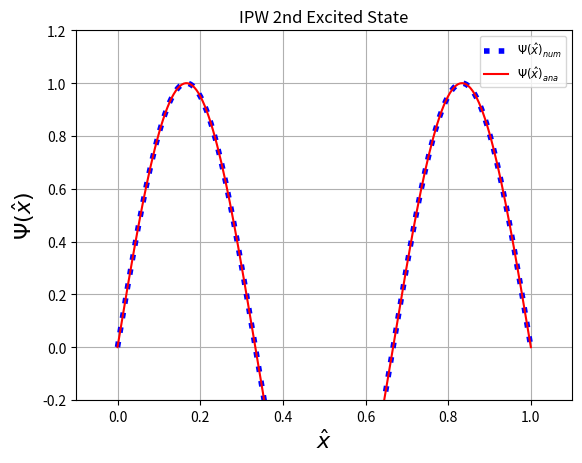

Recreate this plot in Python.
"""
Script for solving the one dimensional Schroedinger equation numerically.
Numerical integration method used is the fourth order Runge Kutta. Counts the nodes of the wave function and determins the harmonic. Then refines the solution until proper energy is found.
Potentials:
Infinite Potential Well
V(x_<0) = inf, V(x_=0,1) = 0, V(x_>1) = inf
Harmonic Oscillator: V(x_) = x_**2
Radial Hydrogen Atom Coulomb attraction: V(r) = 2/r - (L(L+1))/(r**2) a.u.
"""

import numpy as np
import scipy
from scipy import integrate
from scipy.optimize import newton
import matplotlib.pyplot as plt

save_figures = False


def schro_ipw(state, x, E):
    """
    One-liner stationary Schrodinger equation for a particle in a infinite potential well
    psi'' = -2*m*E*psi(x)/(hbar^2)
    Uses natural units, so m = hbar = 1 and also deletes the two!!! TODO edit me

    :param x: position
    :param state: 2-element array containing [psi, psi']
    :param E: particle's energy as a 1-element ndarray with shape (1,)
    :return: 2-element array containing [psi', psi'']
    """
    return_state = np.zeros(2)
    return_state[0] = state[1]
    return_state[1] = -E*state[0]
    return return_state


def schro_hydrogen(state, r, L, E):
    """Odeint calls routine to solve Schroedinger equation of the Hydrogen atom. """
    return_state = np.zeros(2)
    return_state[0] = state[1]
    return_state[1] = state[0] * ((L * (L + 1)) / (r ** 2) - 2. / r - E)
    return return_state


def schro(state, x, V, E):
    """Return one dim Schroedinger eqation with Potential V."""
    return_state = np.zeros(2)
    return_state[0] = state[1]
    return_state[1] = -(E-V)*state[0]
    return return_state


def rk4_schro(f, initial_state, x, E):
    """
    RK4 integrator for use with the schroedinger equation --- includes the energy parameter
    :param f: function (should be a schrodinger equation) with signature f(state, x, E)
    :param initial_state: initial state [psi, psi']
    :param x: array of x values at which to find the solution
    :return: 2-column matrix; first column holds psi and second column holds psi' at each value of x
    """
    n = len(x)
    states = np.array(n * [initial_state])  # initialize psi with initial state
    for i in range(n - 1):
        h = x[i+1] - x[i]
        k1 = h*f(states[i], x[i], E)
        k2 = h*f(states[i] + 0.5*k1, x[i] + 0.5*h, E)
        k3 = h*f(states[i] + 0.5*k2, x[i] + 0.5*h, E)
        k4 = h*f(states[i] + k3, x[i+1], E)
        states[i+1] = states[i] + (k1 + 2.0*(k2 + k3) + k4) / 6.0
    return states


def rk4(f, initial_state, x, V, E):
    """
    Fourth-order Runge-Kutta method to solve psi’=f(psi,x) with psi(x[0])=psi0.
    Integrates function f with inital values psi0 and potenital V numerically.
    Output is possible multidimensional (in psi) array with len(x).
    """
    n = len(x)
    states = np.array(n * [initial_state])  # contains two columns, one for psi and one for psi'
    for i in range(n-1):
        h = x[i+1] - x[i]
        k1 = h*f(states[i], x[i], V[i], E)
        k2 = h*f(states[i] + 0.5*k1, x[i] + 0.5*h, V[i], E)
        k3 = h*f(states[i] + 0.5*k2, x[i] + 0.5*h, V[i], E)
        k4 = h*f(states[i] + k3, x[i+1], V[i], E)
        states[i+1] = states[i] + (k1 + 2.0*(k2 + k3) + k4) / 6.0
    return states


def get_endpoint_values_me(fun, initial_state, x, energies):
    """
    Finds a solution for psi using rk4 on the position grid x for each value of energies
    Returns the value of psi at the rightmost endpoint of each solution
    """
    psi_endpoint_values = np.zeros(len(energies))  # preallocate
    for i, energy in enumerate(energies):
        psi = rk4_schro(fun, initial_state, x, energy)
        psi_endpoint_values[i] = psi[-1][0]  # the value of psi at the endpoint

    return psi_endpoint_values


def get_endpoint_values(fun, initial_state, x, V, energies):
    """
    Finds a solution for psi using rk4 on the position grid x for each value of energies
    Returns the value of psi at the rightmost endpoint of each solution
    """
    psi_endpoint_values = np.zeros(len(energies))  # preallocate
    for i, energy in enumerate(energies):
        psi = rk4(fun, initial_state, x, V, energy)
        psi_endpoint_values[i] = psi[-1][0]  # the value of psi at the endpoint

    return psi_endpoint_values


def shoot1_me(E, func, psi0, x):
    """Helper function for optimizing resuts."""
    psi = rk4_schro(func, psi0, x, E)
    return psi[-1][0]


def shoot1(E, func, psi0, x, V):
    """Helper function for optimizing resuts."""
    psi = rk4(func, psi0, x, V, E)
    return psi[-1][0]


def shoot_ode(E, psi_init , x, L):
    """Helper function for optimizing resuts."""
    sol = integrate.odeint(schro_hydrogen, psi_init, x, args=(L,E))
    return sol[-1][0]


def find_ipw_energy_eig(fun, initial_state, x, energies):
    """ Finds first fiew energy eigenvalues of a particle in an infinite potential well """
    psi_endpoint_values = get_endpoint_values_me(fun, initial_state, x, energies)  # values of psi(x[-1]) for each energy
    zero_crossings = np.where(np.diff(np.sign(psi_endpoint_values)))[0]  # indeces where endpoint values cross zero
    energy_list = np.zeros(len(zero_crossings))  # preallocate
    for i, cross in enumerate(zero_crossings):
        energy_list[i] = newton(shoot1_me, energies[cross], args=(fun, initial_state, x))
    return np.asarray(energy_list)


def find_energy_eig(fun, psi0, x, V, energies):
    """Optimize energy value for function using brentq."""
    psi_endpoint_values = get_endpoint_values(fun, psi0, x, V, energies)  # values of psi(x[-1]) for each energy
    zero_crossings = np.where(np.diff(np.sign(psi_endpoint_values)))[0]  # indeces where endpoint values cross zero
    energy_list = np.zeros(len(zero_crossings))  # preallocate
    for i, cross in enumerate(zero_crossings):
        energy_list[i] = newton(shoot1, energies[cross], args=(fun, psi0, x, V))
    return np.asarray(energy_list)


def normalize(output_wavefunc):
    """A function to roughly normalize the wave function."""
    normal = max(output_wavefunc)
    return output_wavefunc*(1/normal)


def shoot_potwell(initial_state, h_):
    """ Shooting method for infinte potential well.
        Returns the numerical and analytical solution as arrays.
    """
    l = 1.0
    n_points = 200
    x = np.linspace(0.0, l, n_points)
    V_ipw = np.zeros(len(x))
    test_energies = np.arange(1.0, 100.0, 5.0)  # energies to test with shooting method

    # eigE = find_energy_eig(schro, initial_state, x, V_ipw, test_energies)
    eig_energies = find_ipw_energy_eig(schro_ipw, initial_state, x, test_energies)
    print(eig_energies)

    ipw_out_list = []
    for E_n in eig_energies:
        psi_n = rk4(schro, initial_state, x, V_ipw, E_n)[:, 0]
        ipw_out_list.append(normalize(psi_n))

    out_arr = np.asarray(ipw_out_list)

    # analytical solution for IPW
    state_numbers = np.linspace(1.0, len(eig_energies), len(eig_energies))
    ipw_sol_ana = []
    for n in state_numbers:
        ipw_sol_ana.append(np.sin(n*np.pi*x))
    ipw_sol_ana_arr = np.asarray(ipw_sol_ana)
    return x, out_arr, ipw_sol_ana_arr


def shoot_qho(psi_init, h_):
    """Shooting method for quantum harmonic oscillator.
    500 mesh points.
    Returns the numerical and analytical solution as arrays. """
    x_arr_qho = np.arange(-5.0, 5.0+h_, h_)
    V_qho = x_arr_qho**2
    E_arr = np.arange(1.0, 15.0, 1.0)
    eigEn = find_energy_eig(schro, psi_init, x_arr_qho, V_qho, E_arr)
    qho_out_list = []
    for EN in eigEn:
        out = rk4(schro, psi_init, x_arr_qho, V_qho, EN)
        qho_out_list.append(normalize(out[:, 0]))
    qho_out_arr = np.asarray(qho_out_list)
    # analytical solution for QHO
    qho_sol_ana_0 = np.exp(-(x_arr_qho**2)/2)
    qho_sol_ana_1 = np.sqrt(2.0)*(x_arr_qho)*np.exp(-(x_arr_qho)**2/2)*(-1)
    qho_sol_ana_2 = (1.0/np.sqrt(2.0))*(2.0*(x_arr_qho)**2-1.0)*np.exp(-(x_arr_qho)**2/2)
    qho_sol_list = []
    qho_sol_list.append(qho_sol_ana_0)
    qho_sol_list.append(qho_sol_ana_1)
    qho_sol_list.append(qho_sol_ana_2)
    return x_arr_qho, qho_out_arr, np.asarray(qho_sol_list)


def plot_wavefunction(fig, title_string, x_arr, num_arr, ana_arr, axis_list):
    """Output plots for wavefunctions."""
    plt.cla()  # clear axis
    plt.clf()  # clear figure
    plt.plot(x_arr, num_arr, 'b:', linewidth=4, label=r"$\Psi(\hat{x})_{num}$")
    plt.plot(x_arr, normalize(ana_arr), 'r-', label=r"$\Psi(\hat{x})_{ana}$")
    plt.ylabel(r"$\Psi(\hat{x})$", fontsize=16)
    plt.xlabel(r'$\hat{x}$', fontsize=16)
    plt.legend(loc='best', fontsize='small')
    plt.axis(axis_list)
    plt.title(title_string)
    plt.grid()
    plt.show()
    if save_figures: fig.savefig("plots/wavefunc_"+title_string+".png")


def run():
    initial_state = [0.0, 1.0]  # asymmetric "sine" initial condition
    h_ = 1.0/200.0  # stepsize for range arrays
    fig = plt.figure()
    ipw_x, ipw_num, ipw_ana = shoot_potwell(initial_state, h_,)
    # qho_x, qho_num, qho_ana = shoot_QuantumHarmonicOscillator(psi_init, h_)

    print("IPW Shooting Method")
    plot_wavefunction(fig, "IPW Ground State", ipw_x, ipw_num[0, :], ipw_ana[0, :], [-0.1, 1.1, -0.2, 1.2])
    plot_wavefunction(fig, "IPW 1st Excited State", ipw_x, ipw_num[1, :], ipw_ana[1, :], [-0.1, 1.1, -0.2, 1.2])
    plot_wavefunction(fig, "IPW 2nd Excited State", ipw_x, ipw_num[2, :], ipw_ana[2, :], [-0.1, 1.1, -0.2, 1.2])

    # print("QHO shooting")
    # plot_wavefunction(fig, "QHO Ground State", qho_x, qho_num[0, :], qho_ana[0, :], [-5.2, 5.2, -1.2, 1.2])
    # plot_wavefunction(fig, "1st Excited State", qho_x, qho_num[1, :], qho_ana[1, :], [-5.2, 5.2, -1.2, 1.2])
    # plot_wavefunction(fig, "2nd Excited State", qho_x, qho_num[2, :], qho_ana[2, :], [-5.2, 5.2, -1.2, 1.2])

run()
